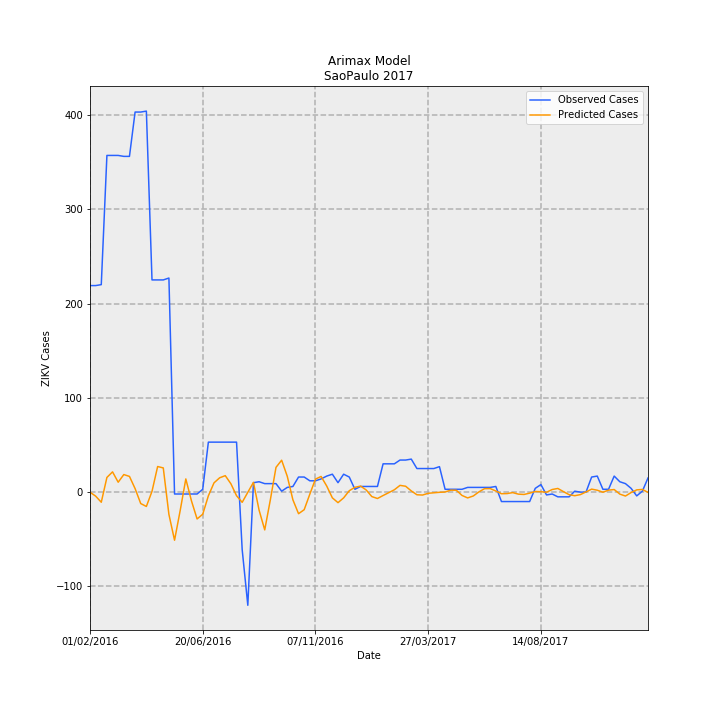

Values plotted in this chart, from the file beside it:
Date, predictions_incidence, observed_incidence, Predicted Cases, Observed Cases, error
01/02/2016, -0.0002237, 0.4856, -0.1009, 219, 219.1
08/02/2016, -0.009399, 0.4856, -4.238, 219, 223.2
15/02/2016, -0.0238, 0.4879, -10.73, 220, 230.7
22/02/2016, 0.03455, 0.7917, 15.58, 357, 341.4
29/02/2016, 0.04761, 0.7917, 21.47, 357, 335.5
07/03/2016, 0.0233, 0.7917, 10.51, 357, 346.5
14/03/2016, 0.0413, 0.7894, 18.62, 356.0, 337.4
21/03/2016, 0.03694, 0.7894, 16.66, 356.0, 339.3
28/03/2016, 0.008269, 0.8937, 3.729, 403.0, 399.3
04/04/2016, -0.02689, 0.8937, -12.13, 403.0, 415.1
11/04/2016, -0.0337, 0.8959, -15.2, 404.0, 419.2
18/04/2016, 0.001824, 0.4989, 0.8226, 225, 224.2
25/04/2016, 0.06018, 0.4989, 27.14, 225, 197.9
02/05/2016, 0.0569, 0.4989, 25.66, 225, 199.3
09/05/2016, -0.05239, 0.5034, -23.63, 227, 250.6
16/05/2016, -0.1131, -0.004435, -51.02, -2.0, 49.02
23/05/2016, -0.04332, -0.004435, -19.53, -2.0, 17.53
30/05/2016, 0.031, -0.004435, 13.98, -2.0, -15.98
06/06/2016, -0.02057, -0.004435, -9.277, -2.0, 7.277
13/06/2016, -0.06308, -0.004435, -28.45, -2.0, 26.45
20/06/2016, -0.05198, 0.006653, -23.44, 3.0, 26.44
27/06/2016, -0.008752, 0.1175, -3.947, 53.0, 56.95
04/07/2016, 0.02176, 0.1175, 9.812, 53.0, 43.19
11/07/2016, 0.03368, 0.1175, 15.19, 53.0, 37.81
18/07/2016, 0.0387, 0.1175, 17.45, 53.0, 35.55
25/07/2016, 0.01959, 0.1175, 8.834, 53.0, 44.17
01/08/2016, -0.008473, 0.1175, -3.821, 53.0, 56.82
08/08/2016, -0.024, -0.1353, -10.82, -61.0, -50.18
15/08/2016, -0.0003417, -0.2661, -0.1541, -120.0, -119.8
22/08/2016, 0.02293, 0.02218, 10.34, 10.0, -0.3397
29/08/2016, -0.0425, 0.02439, -19.16, 11.0, 30.16
05/09/2016, -0.08883, 0.01996, -40.06, 9.0, 49.06
12/09/2016, -0.01792, 0.01996, -8.08, 9.0, 17.08
19/09/2016, 0.05825, 0.01996, 26.27, 9.0, -17.27
26/09/2016, 0.07506, 0.002218, 33.85, 1.0, -32.85
03/10/2016, 0.03722, 0.01109, 16.78, 5.0, -11.78
10/10/2016, -0.01815, 0.01331, -8.186, 6.0, 14.19
17/10/2016, -0.05073, 0.03548, -22.88, 16.0, 38.88
24/10/2016, -0.04134, 0.03548, -18.64, 16.0, 34.64
31/10/2016, -0.004799, 0.02661, -2.164, 12.0, 14.16
07/11/2016, 0.03059, 0.02661, 13.79, 12.0, -1.794
14/11/2016, 0.03683, 0.03105, 16.61, 14.0, -2.611
21/11/2016, 0.01426, 0.0377, 6.432, 17.0, 10.57
28/11/2016, -0.01348, 0.04213, -6.079, 19.0, 25.08
05/12/2016, -0.02478, 0.02218, -11.18, 10.0, 21.18
12/12/2016, -0.01353, 0.04213, -6.102, 19.0, 25.1
19/12/2016, 0.00331, 0.03548, 1.493, 16.0, 14.51
26/12/2016, 0.01129, 0.006653, 5.093, 3.0, -2.093
02/01/2017, 0.01422, 0.01331, 6.412, 6.0, -0.4124
09/01/2017, 0.005067, 0.01331, 2.285, 6.0, 3.715
16/01/2017, -0.01048, 0.01331, -4.727, 6.0, 10.73
23/01/2017, -0.01502, 0.01331, -6.772, 6.0, 12.77
30/01/2017, -0.007999, 0.06653, -3.607, 30.0, 33.61
06/02/2017, -0.001296, 0.06653, -0.5843, 30.0, 30.58
13/02/2017, 0.005536, 0.06653, 2.497, 30.0, 27.5
20/02/2017, 0.01586, 0.0754, 7.152, 34.0, 26.85
27/02/2017, 0.01382, 0.0754, 6.234, 34.0, 27.77
06/03/2017, 0.002822, 0.07761, 1.273, 35, 33.73
13/03/2017, -0.006218, 0.05544, -2.804, 25.0, 27.8
20/03/2017, -0.00688, 0.05544, -3.103, 25.0, 28.1
... 40 more rows
